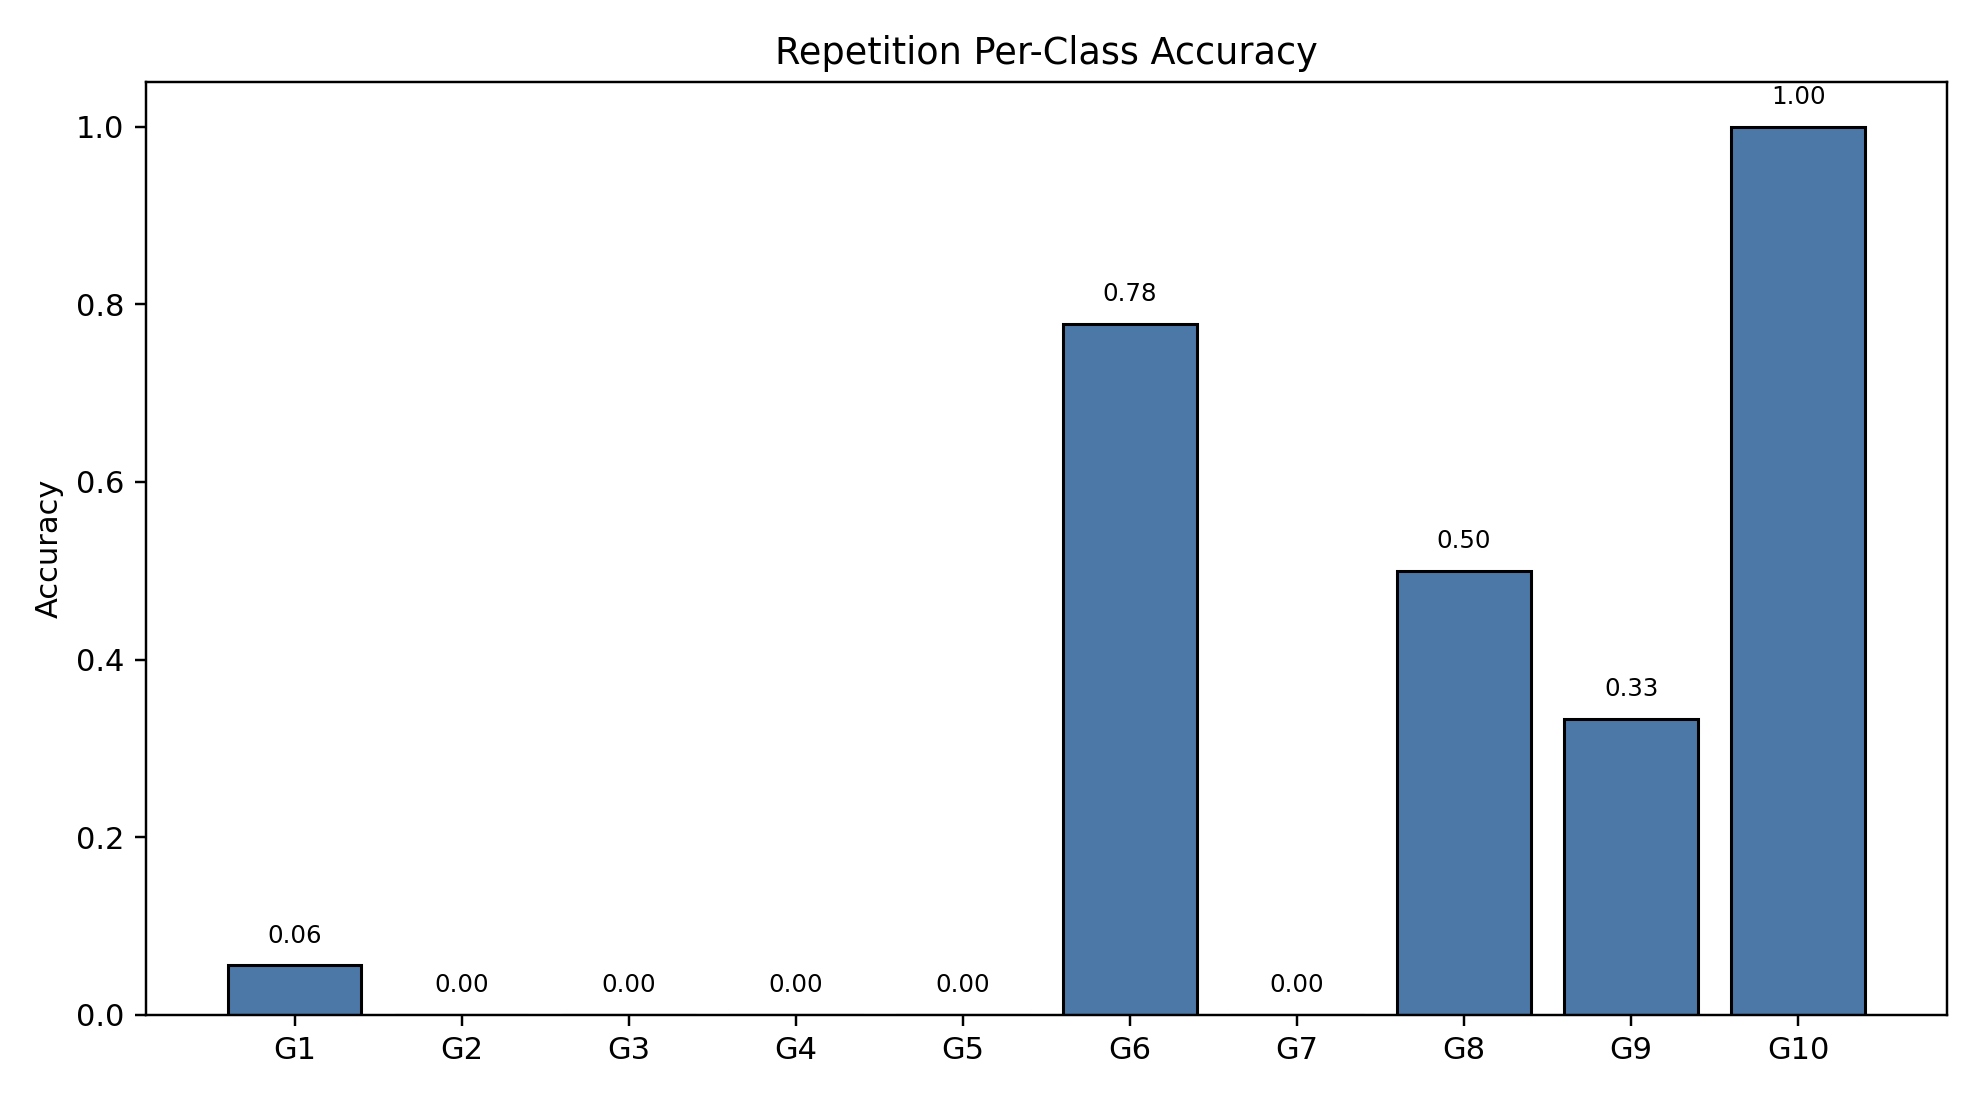

The table this chart was drawn from, first rows:
class_index, gesture_id, support, correct, accuracy
0, 1, 18, 1, 0.05556
1, 2, 18, 0, 0.0
2, 3, 18, 0, 0.0
3, 4, 18, 0, 0.0
4, 5, 18, 0, 0.0
5, 6, 18, 14, 0.7778
6, 7, 18, 0, 0.0
7, 8, 18, 9, 0.5
8, 9, 18, 6, 0.3333
9, 10, 18, 18, 1.0
